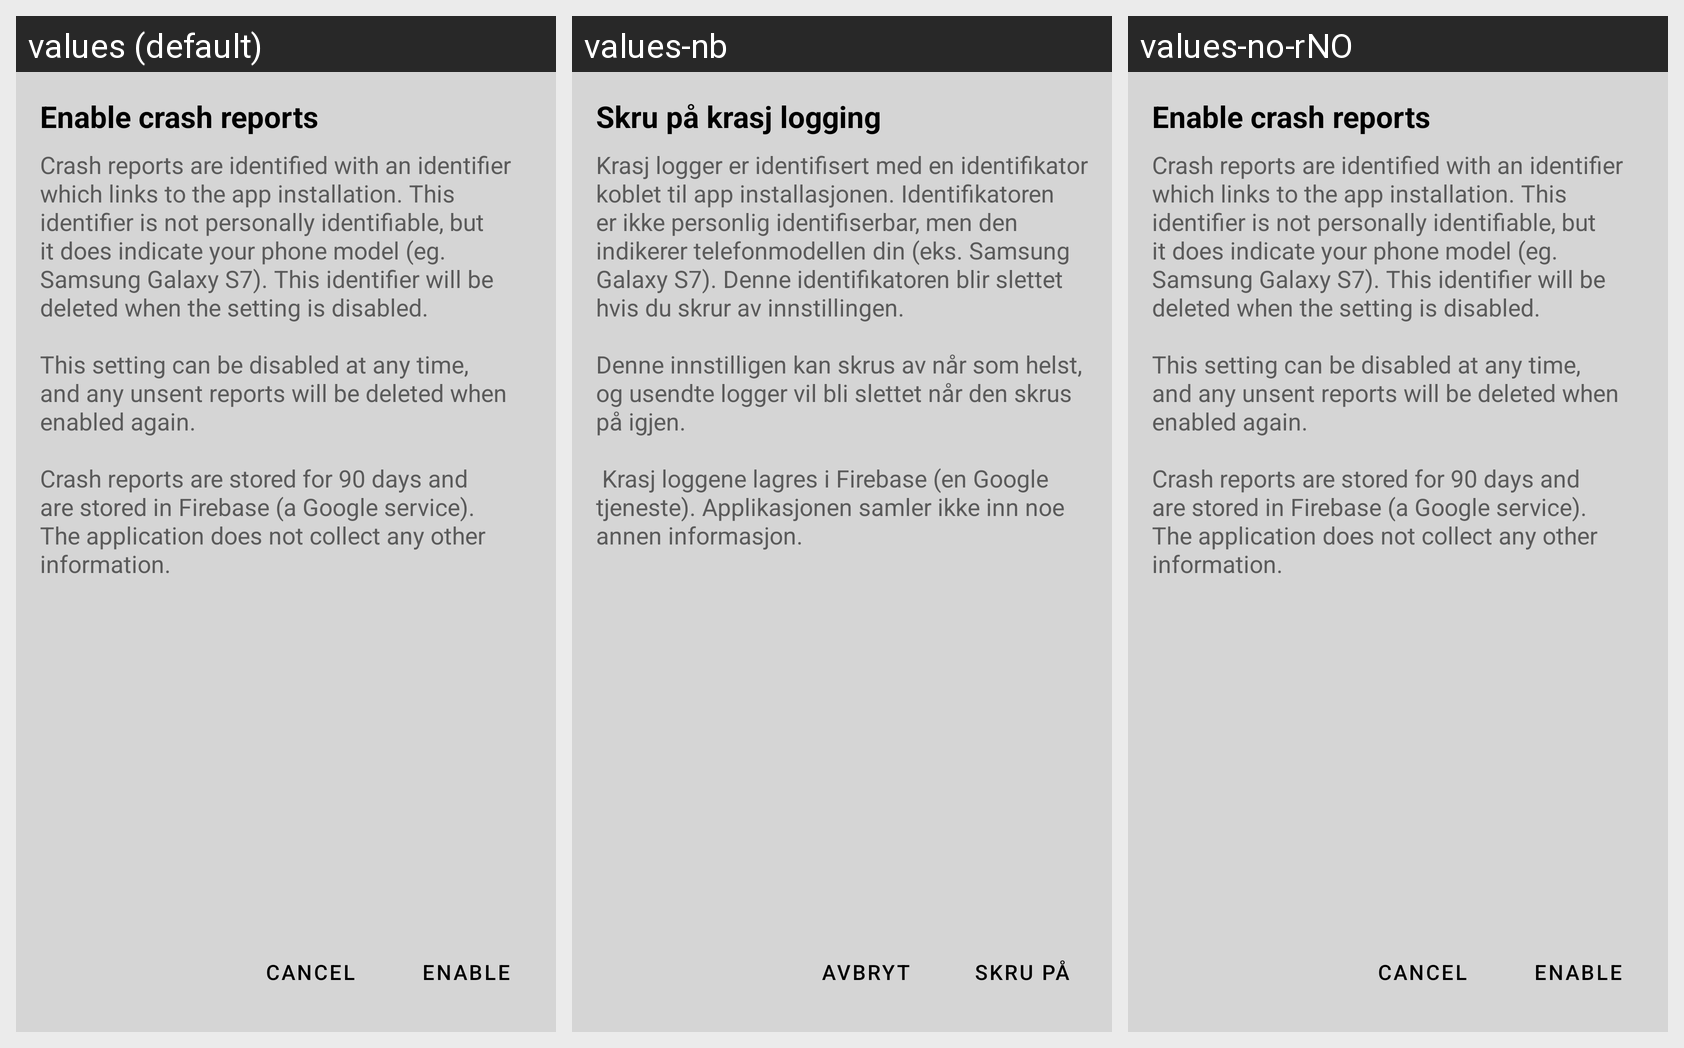

For this localized Android screen grid, give each drawn string resource with its value in every locale shown.
Android screen res/layout/dialog_enable_crashlytics.xml rendered under 3 locales, left to right: values (default), values-nb, values-no-rNO. Device: Nexus 5 (rendered at 1080×1920; each locale shown at half size, 540×960, under a caption strip naming it); theme AppTheme.Launcher.
Strings drawn on this screen, with the default value and each locale's value (text and hints the layout hard-codes, and strings that could not be matched under every locale, appear in the picture but are not listed):

dialogHeaderEnableCrashlytics
  values: Enable crash reports
  values-nb: Skru på krasj logging
  values-no-rNO: Enable crash reports  [not translated; the default value is used]

dialogContentEnableCrashlytics
  values: Crash reports are identified with an identifier which links to the app installation. This identifier is not personally identifiable, but it does indicate your phone model (eg. Samsung Galaxy S7). This identifier will be deleted when the setting is disabled. 
      
      This setting can be disabled at any time, and any unsent reports will be deleted when enabled again. 
      
      Crash reports are stored for 90 days …[clipped]
  values-nb: Krasj logger er identifisert med en identifikator koblet til app installasjonen. Identifikatoren er ikke personlig identifiserbar, men den indikerer telefonmodellen din (eks. Samsung Galaxy S7). Denne identifikatoren blir slettet hvis du skrur av innstillingen. 
      
      Denne innstilligen kan skrus av når som helst, og usendte logger vil bli slettet når den skrus på igjen. 
      
       Krasj loggene lagres i …[clipped]
  values-no-rNO: Crash reports are identified with an identifier which links to the app installation. This identifier is not personally identifiable, but it does indicate your phone model (eg. Samsung Galaxy S7). This identifier will be deleted when the setting is disabled. 
      
      This setting can be disabled at any time, and any unsent reports will be deleted when enabled again. 
      
      Crash reports are stored for 90 days …[clipped]  [not translated; the default value is used]

enable
  values: Enable
  values-nb: Skru på
  values-no-rNO: Enable  [not translated; the default value is used]

cancel
  values: Cancel
  values-nb: Avbryt
  values-no-rNO: Cancel  [not translated; the default value is used]
